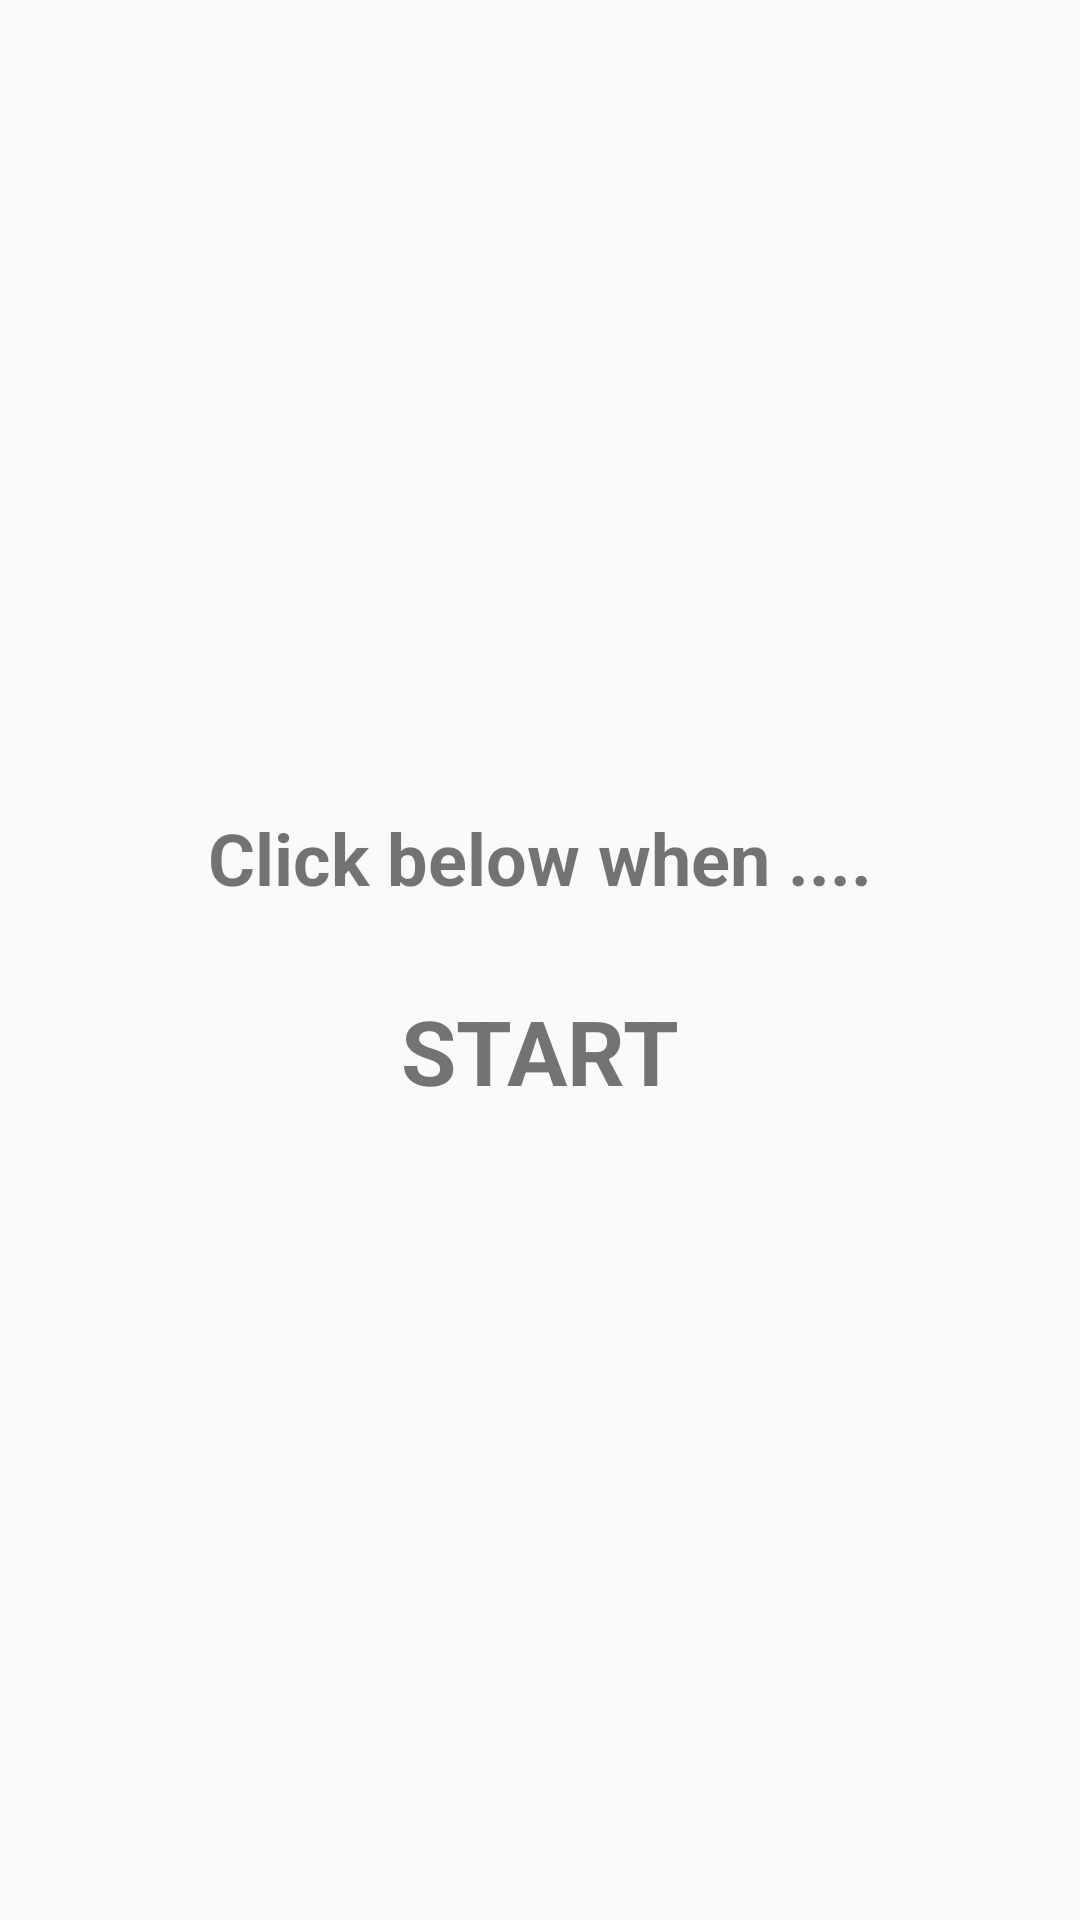

Android layout source for this screen:
<!-- AndroidManifest.xml: activity theme Theme.AppCompat.Light.NoActionBar -->
<!-- res/layout/activity_start.xml -->
<?xml version="1.0" encoding="utf-8"?>
<LinearLayout xmlns:android="http://schemas.android.com/apk/res/android"
    xmlns:app="http://schemas.android.com/apk/res-auto"
    xmlns:tools="http://schemas.android.com/tools"
    android:layout_width="match_parent"
    android:layout_height="match_parent"
    tools:context=".StartActivity"
    android:orientation="vertical"
    android:gravity="center">

    <TextView
        android:id="@+id/tvEpDesc"
        android:layout_width="wrap_content"
        android:layout_height="wrap_content"
        android:text="Click below when ...."
        android:textSize="24sp"
        android:textStyle="bold"
        android:layout_marginBottom="28dp"
        />

    <TextView
        android:id="@+id/tvEpStart"
        android:layout_width="wrap_content"
        android:layout_height="wrap_content"
        android:text="START"
        android:textSize="30sp"
        android:textStyle="bold"
        />

</LinearLayout>
<!-- resources referenced by this layout -->
<resources>

</resources>
